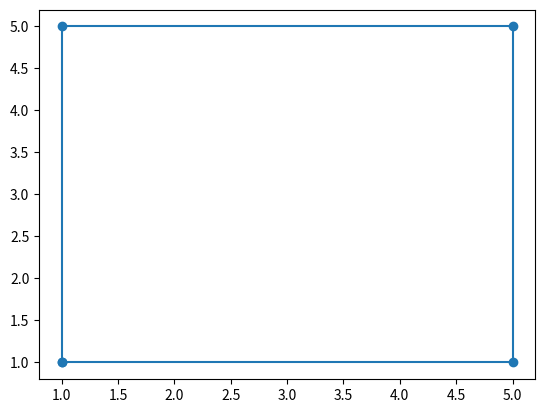

Python code for this plot:
import matplotlib.pyplot as plt
import numpy as np

plt.plot([1, 1, 5, 5, 1], [1, 5, 5, 1, 1], marker='o')
plt.show()